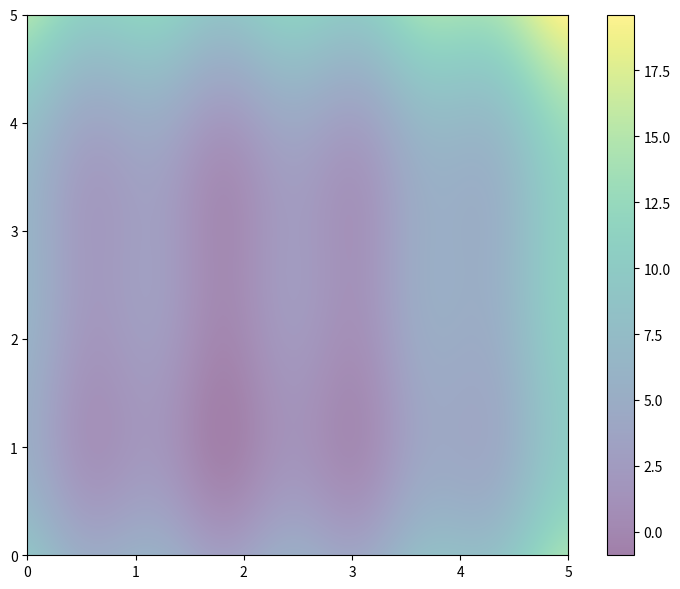

This figure's Python source:
import numpy as np
import matplotlib.pyplot as plt

def f(x,y):
    "Objective function"
    return (x-2)**2 + (y-2)**2 + np.sin(5*x+2) + np.sin(2*y-3)
    
# Compute and plot the function in 3D within [0,5]x[0,5]
x, y = np.array(np.meshgrid(np.linspace(0,5,1000), np.linspace(0,5,1000)))
z = f(x, y)

# Find the global minimum
x_min = x.ravel()[z.argmin()]
y_min = y.ravel()[z.argmin()]

# Hyper-parameter of the algorithm
c1 = c2 = 0.1
w = 0.8

# Create particles
n_particles = 50
np.random.seed(100)

X = np.random.rand(2, n_particles) * 5
V = np.random.randn(2, n_particles) * 0.1

# Initialize data
pbest = X
pbest_obj = f(X[0], X[1])
gbest = pbest[:, pbest_obj.argmin()]
gbest_obj = pbest_obj.min()

# Generating PSO algorithm
def update():
    "Function to do one iteration of particle swarm optimization"
    global V, X, pbest, pbest_obj, gbest, gbest_obj
    # Update params
    r1, r2 = np.random.rand(2)
    V = w * V + c1*r1*(pbest - X) + c2*r2*(gbest.reshape(-1,1)-X)
    X = X + V
    obj = f(X[0], X[1])
    pbest[:, (pbest_obj >= obj)] = X[:, (pbest_obj >= obj)]
    pbest_obj = np.array([pbest_obj, obj]).min(axis=0)
    gbest = pbest[:, pbest_obj.argmin()]
    gbest_obj = pbest_obj.min()

# Set up base figure: The contour map
fig, ax = plt.subplots(figsize=(8,6))
fig.set_tight_layout(True)
img = ax.imshow(z, extent=[0, 5, 0, 5], origin='lower', cmap='viridis', alpha=0.5)
fig.colorbar(img, ax=ax)
